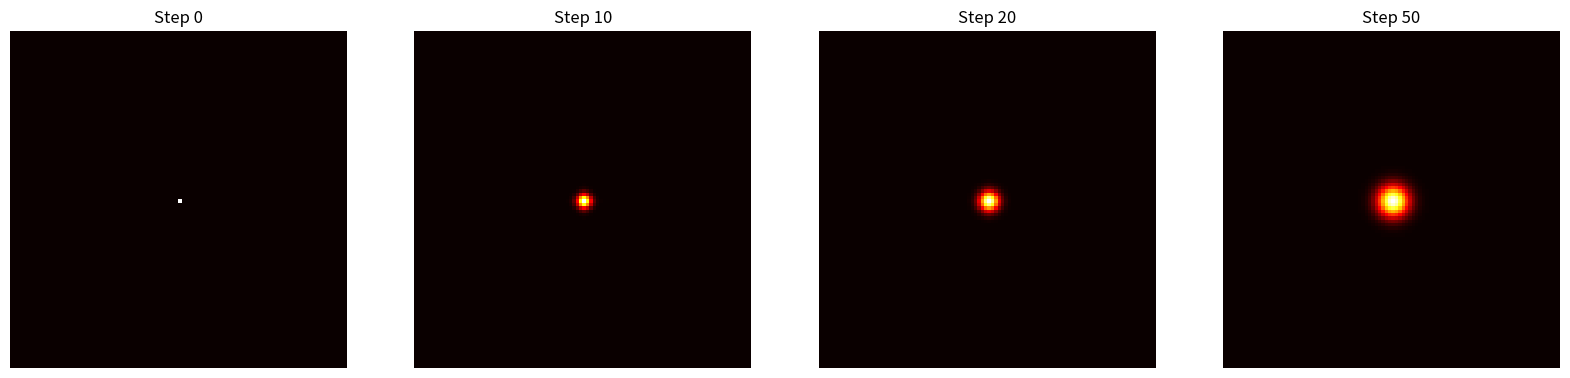

Write the Python code that produced this figure.
import numpy as np
import matplotlib.pyplot as plt

def initialize_grid(size, concentration):
    """ Initialize the grid with a concentration in the center. """
    grid = np.zeros((size, size))
    center = size // 2
    grid[center, center] = concentration
    return grid

def update_grid(grid, diffusion_rate):
    """ Update the grid based on diffusion rate. """
    new_grid = grid.copy()
    for i in range(1, grid.shape[0] - 1):
        for j in range(1, grid.shape[1] - 1):
            # Apply a simple diffusion rule
            new_grid[i, j] = grid[i, j] + diffusion_rate * (
                grid[i+1, j] + grid[i-1, j] + grid[i, j+1] + grid[i, j-1] - 4 * grid[i, j]
            )
    return new_grid

def diffusion_simulation(size=100, concentration=100, diffusion_rate=0.1, steps=50):
    """ Run the diffusion simulation. """
    grid = initialize_grid(size, concentration)
    grids = [grid]
    
    for _ in range(steps):
        grid = update_grid(grid, diffusion_rate)
        grids.append(grid)

    return grids

# Run the simulation
grids = diffusion_simulation()

# Visualize the result
fig, axes = plt.subplots(1, 4, figsize=(20, 5))
times = [0, 10, 20, 50]  # Time steps to visualize

for ax, t in zip(axes, times):
    ax.imshow(grids[t], cmap='hot', interpolation='nearest')
    ax.set_title(f"Step {t}")
    ax.axis('off')

plt.show()
